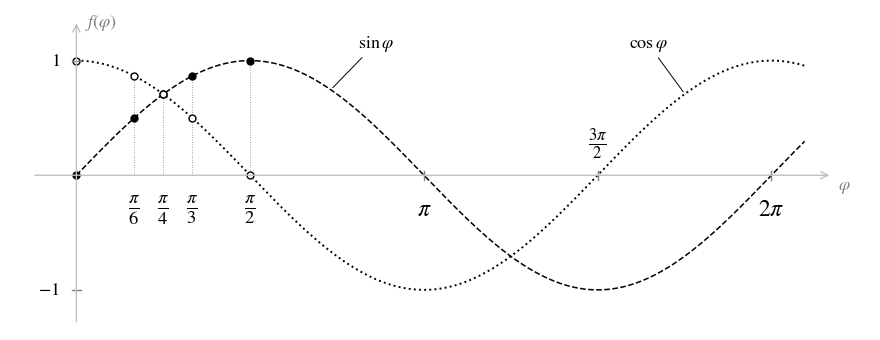

Write the Python code that produced this figure. (Note: this script raises an exception after producing the figure.)
"""Abb. 2.3: Bestimmte Werte von Sinus und Cosinus (Stil wie Abb. 2.1/3.1:
schwarz, Sinus gestrichelt, Cosinus gepunktet, Achsen hellgrau).
Aufruf: python3 werte_sinus_cosinus.py  ->  werte_sinus_cosinus.svg"""
import numpy as np
import matplotlib
matplotlib.use("Agg")
import matplotlib.pyplot as plt

plt.rcParams.update({"font.family": "STIXGeneral", "mathtext.fontset": "stix",
                     "font.size": 13, "svg.fonttype": "path"})
HELL, GRAU = "#BFBFBF", "#808080"

fig, ax = plt.subplots(figsize=(9, 3.6))
x = np.linspace(0, 2 * np.pi + 0.3, 600)
ax.plot(x, np.sin(x), "k--", lw=1.1)
ax.plot(x, np.cos(x), "k:", lw=1.4)

# Achsen hellgrau mit Pfeil, ohne Rahmen
for s in ax.spines.values():
    s.set_visible(False)
ax.annotate("", xy=(2 * np.pi + 0.55, 0), xytext=(-0.4, 0),
            arrowprops=dict(arrowstyle="->", color=HELL, lw=1))
ax.annotate("", xy=(0, 1.35), xytext=(0, -1.3),
            arrowprops=dict(arrowstyle="->", color=HELL, lw=1))
ax.text(2 * np.pi + 0.6, -0.12, r"$\varphi$", color=GRAU)
ax.text(0.08, 1.3, r"$f(\varphi)$", color=GRAU)
ax.set_xticks([]); ax.set_yticks([])

# Werte im ersten Viertel markieren
werte = [(np.pi / 6, r"$\frac{\pi}{6}$"), (np.pi / 4, r"$\frac{\pi}{4}$"),
         (np.pi / 3, r"$\frac{\pi}{3}$"), (np.pi / 2, r"$\frac{\pi}{2}$")]
for w, lab in werte:
    ax.plot([w, w], [0, max(np.sin(w), np.cos(w))], color=GRAU, lw=0.6, ls=(0, (1, 2)))
    ax.plot(w, np.sin(w), "o", ms=5, mfc="k", mec="k")
    ax.plot(w, np.cos(w), "o", ms=5, mfc="white", mec="k")
ax.plot(0, 0, "o", ms=5, mfc="k", mec="k")
ax.plot(0, 1, "o", ms=5, mfc="white", mec="k")
# Beschriftung der Winkel unter der Achse (leicht versetzt, damit nichts überlappt)
for w, lab in werte:
    ax.text(w, -0.15, lab, ha="center", va="top", fontsize=19)
for w, lab in [(np.pi, r"$\pi$"), (3 * np.pi / 2, r"$\frac{3\pi}{2}$"), (2 * np.pi, r"$2\pi$")]:
    ax.plot([w, w], [-0.04, 0.04], color=GRAU, lw=1)
    ax.text(w, -0.2 if w != 3 * np.pi / 2 else 0.12, lab, ha="center",
            va="top" if w != 3 * np.pi / 2 else "bottom", fontsize=17)
# Hochachse: 1 und -1
for y, lab in [(1, "$1$"), (-1, "$-1$")]:
    ax.plot([-0.04, 0.04], [y, y], color=GRAU, lw=1)
    ax.text(-0.15, y, lab, ha="right", va="center")
# Legende direkt an den Kurven
ax.annotate(r"$\sin\varphi$", xy=(2.3, np.sin(2.3)), xytext=(2.55, 1.12),
            arrowprops=dict(arrowstyle="-", lw=0.7))
ax.annotate(r"$\cos\varphi$", xy=(5.5, np.cos(5.5)), xytext=(5.0, 1.12),
            arrowprops=dict(arrowstyle="-", lw=0.7))

ax.set_xlim(-0.6, 2 * np.pi + 0.9); ax.set_ylim(-1.35, 1.45)
fig.tight_layout()
fig.savefig(__file__.replace(".py", ".svg"), transparent=True)
